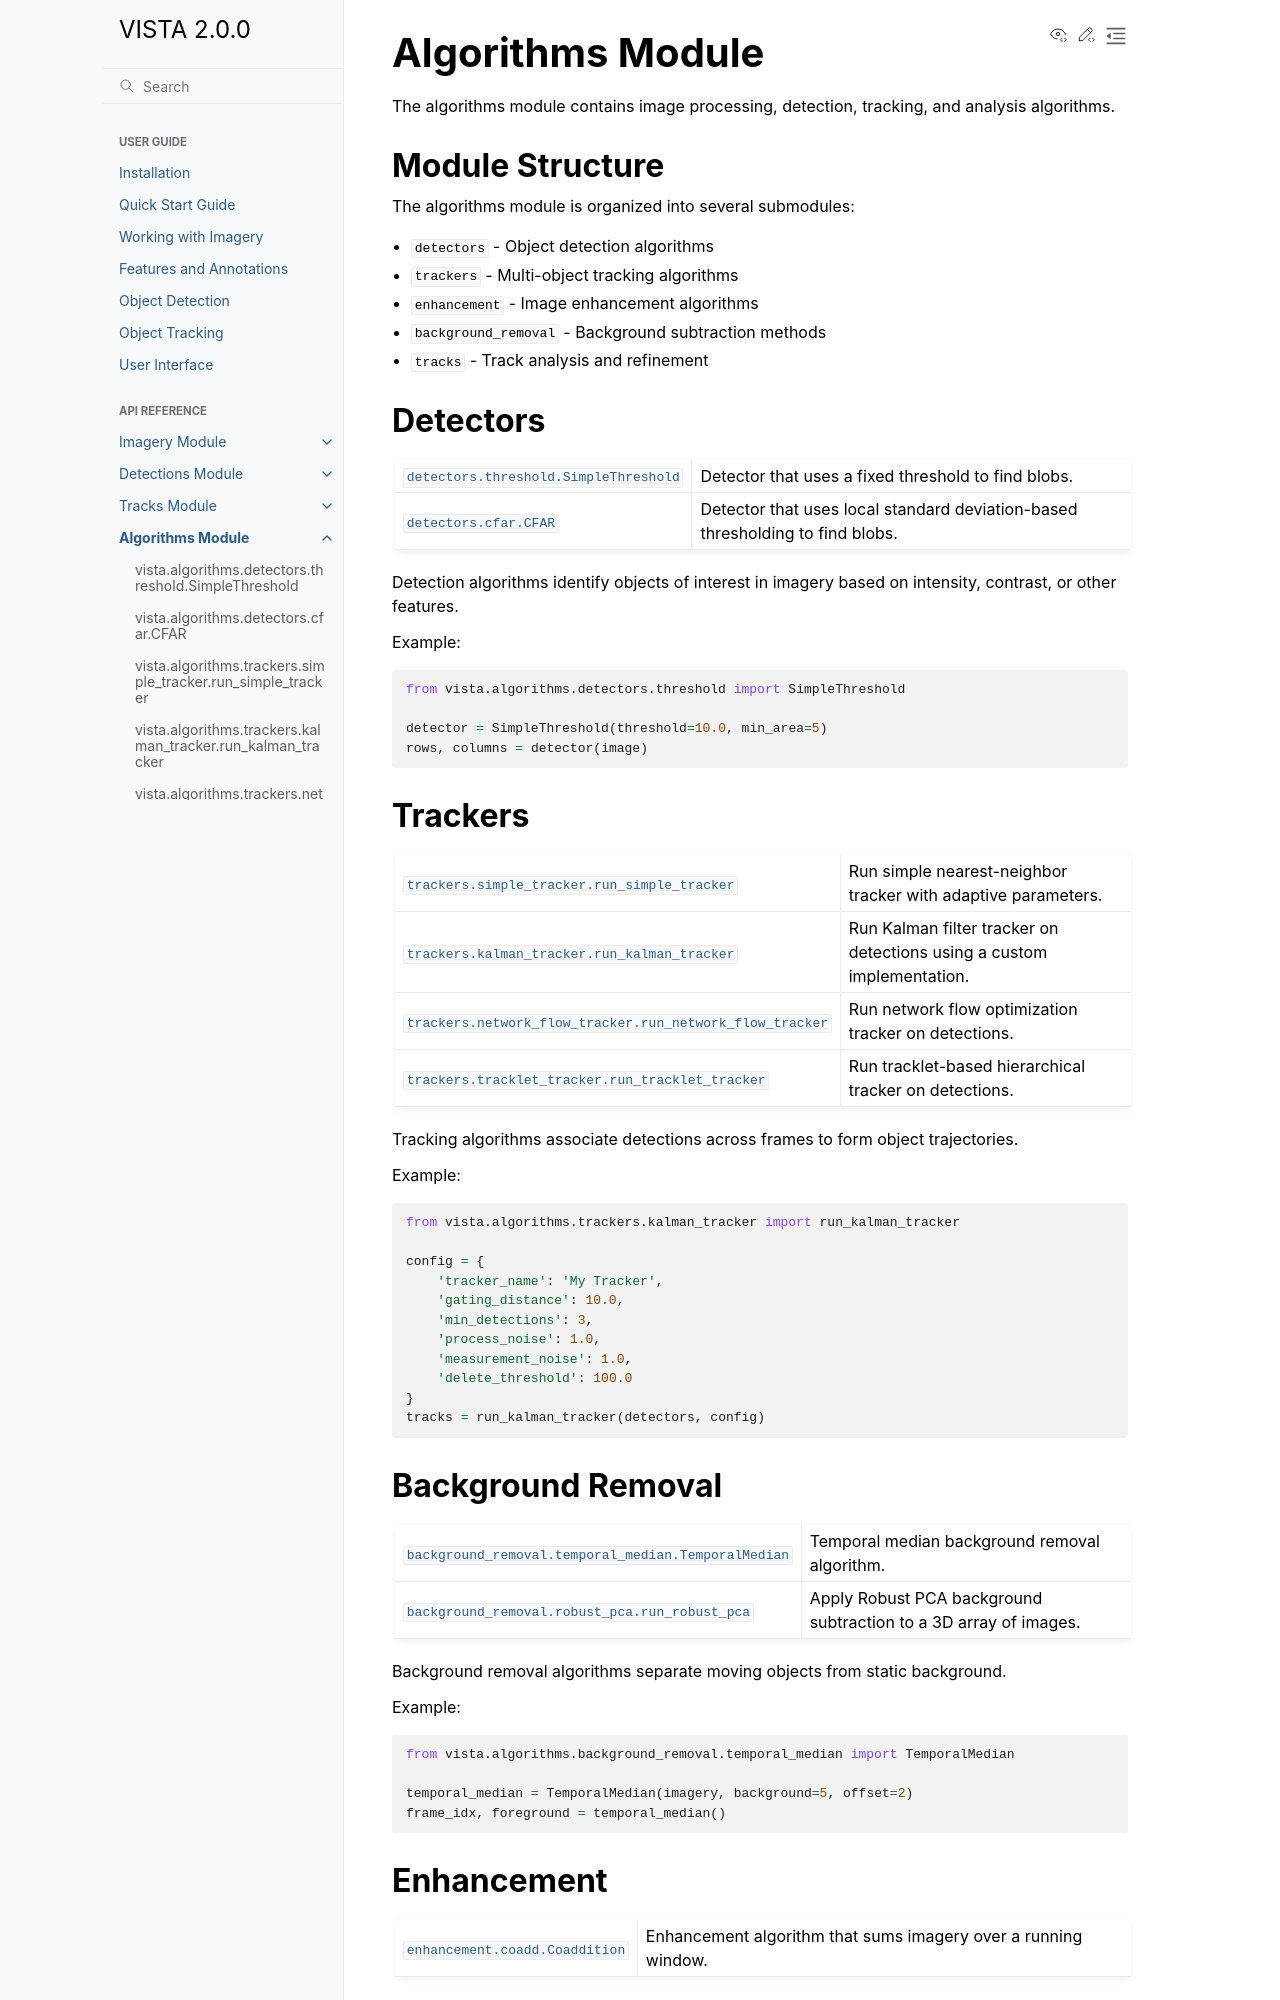

repository: awetomaton/VISTA · page: 1.9.1/api/algorithms.html · generator: sphinx

Algorithms Module
=================

The algorithms module contains image processing, detection, tracking, and analysis algorithms.

.. currentmodule:: vista.algorithms

Module Structure
----------------

The algorithms module is organized into several submodules:

* :mod:`~vista.algorithms.detectors` - Object detection algorithms
* :mod:`~vista.algorithms.trackers` - Multi-object tracking algorithms
* :mod:`~vista.algorithms.enhancement` - Image enhancement algorithms
* :mod:`~vista.algorithms.background_removal` - Background subtraction methods
* :mod:`~vista.algorithms.tracks` - Track analysis and refinement
